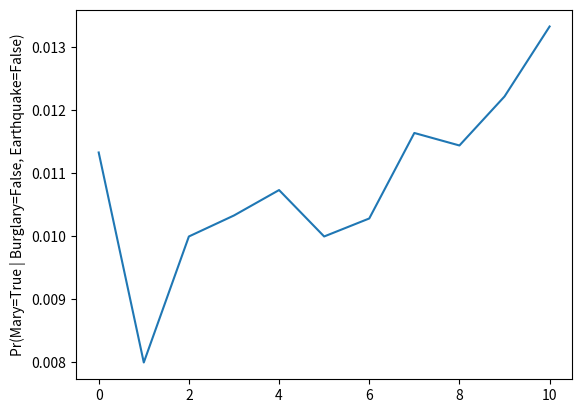

The matplotlib source for this figure: (Note: this script raises an exception after producing the figure.)
import matplotlib.pyplot as plt

plt.plot([0.011333333333333334,
          0.008,
          0.01,
          0.010333333333333333,
          0.010736842105263157,
          0.01,
          0.010285714285714285,
          0.011642857142857142,
          0.011444444444444445,
          0.012222222222222223,
          0.013333333333333334])
plt.ylabel('Pr(Mary=True | Burglary=False, Earthquake=False)')
plt.savefig('graphs/e1.png')
plt.clf()

plt.plot([0.3106842105263158,
          0.29633333333333334,
          0.28815,
          0.284,
          0.2941111111111111,
          0.28385714285714286,
          0.303,
          0.29733333333333334,
          0.2882142857142857,
          0.2969,
          0.2988421052631579])
plt.ylabel('Pr(John=True | Burglary=False, Earthquake=True)')
plt.savefig('graphs/e2.png')
plt.clf()

plt.plot([0.9007777777777778,
          0.899,
          0.8974444444444445,
          0.9016666666666666,
          0.8954285714285715,
          0.8986666666666666,
          0.9036842105263158,
          0.8987777777777778,
          0.8997777777777778,
          0.9001111111111111])
plt.ylabel('Pr(John=True | burglary=True, Earthquake=True, Alarm=True)')
plt.savefig('graphs/e3.png')
plt.clf()

plt.plot([0.23735714285714285,
          0.2301111111111111,
          0.23644444444444446,
          0.2348888888888889,
          0.237,
          0.226,
          0.23329166666666667,
          0.2411111111111111,
          0.234,
          0.23807142857142857])
plt.ylabel('Pr(Xray=positive | Pollution=high, Smoker=true)')
plt.savefig('graphs/c1.png')
plt.clf()

plt.plot([0.031,
          0.030785714285714284,
          0.02822222222222222,
          0.03063157894736842,
          0.03,
          0.02688888888888889,
          0.02822222222222222,
          0.03122222222222222,
          0.02711111111111111,
          0.029857142857142856])
plt.ylabel('Pr(Cancer=True | Pollution=high, Xray=positive)')
plt.savefig('graphs/c2.png')
plt.clf()

plt.plot([0.4402857142857143,
          0.43844444444444447,
          0.43466666666666665,
          0.43333333333333335,
          0.43592857142857144,
          0.43755555555555553,
          0.4371111111111111,
          0.44607142857142856,
          0.43722222222222223,
          0.4441111111111111])
plt.ylabel('Pr(T=train | A=young)')
plt.savefig('graphs/s1.png')
plt.clf()

plt.plot([0.5646666666666667,
          0.562,
          0.5638571428571428,
          0.5682222222222222,
          0.5483333333333333,
          0.5686428571428571,
          0.5614444444444444,
          0.5675789473684211,
          0.5607857142857143,
          0.566])
plt.ylabel('Pr(T=car | A=young, S=F)')
plt.savefig('graphs/s2.png')
plt.clf()

plt.plot([0.7787777777777778,
          0.7746666666666666,
          0.7722142857142857,
          0.7731111111111111,
          0.7687777777777778,
          0.7811111111111111,
          0.7775555555555556,
          0.7824444444444445,
          0.7695714285714286,
          0.7772142857142857])
plt.ylabel('Pr(Accident=None | RiskAversion=Cautious, Age=Adult)')
plt.savefig('graphs/i1.png')
plt.clf()
